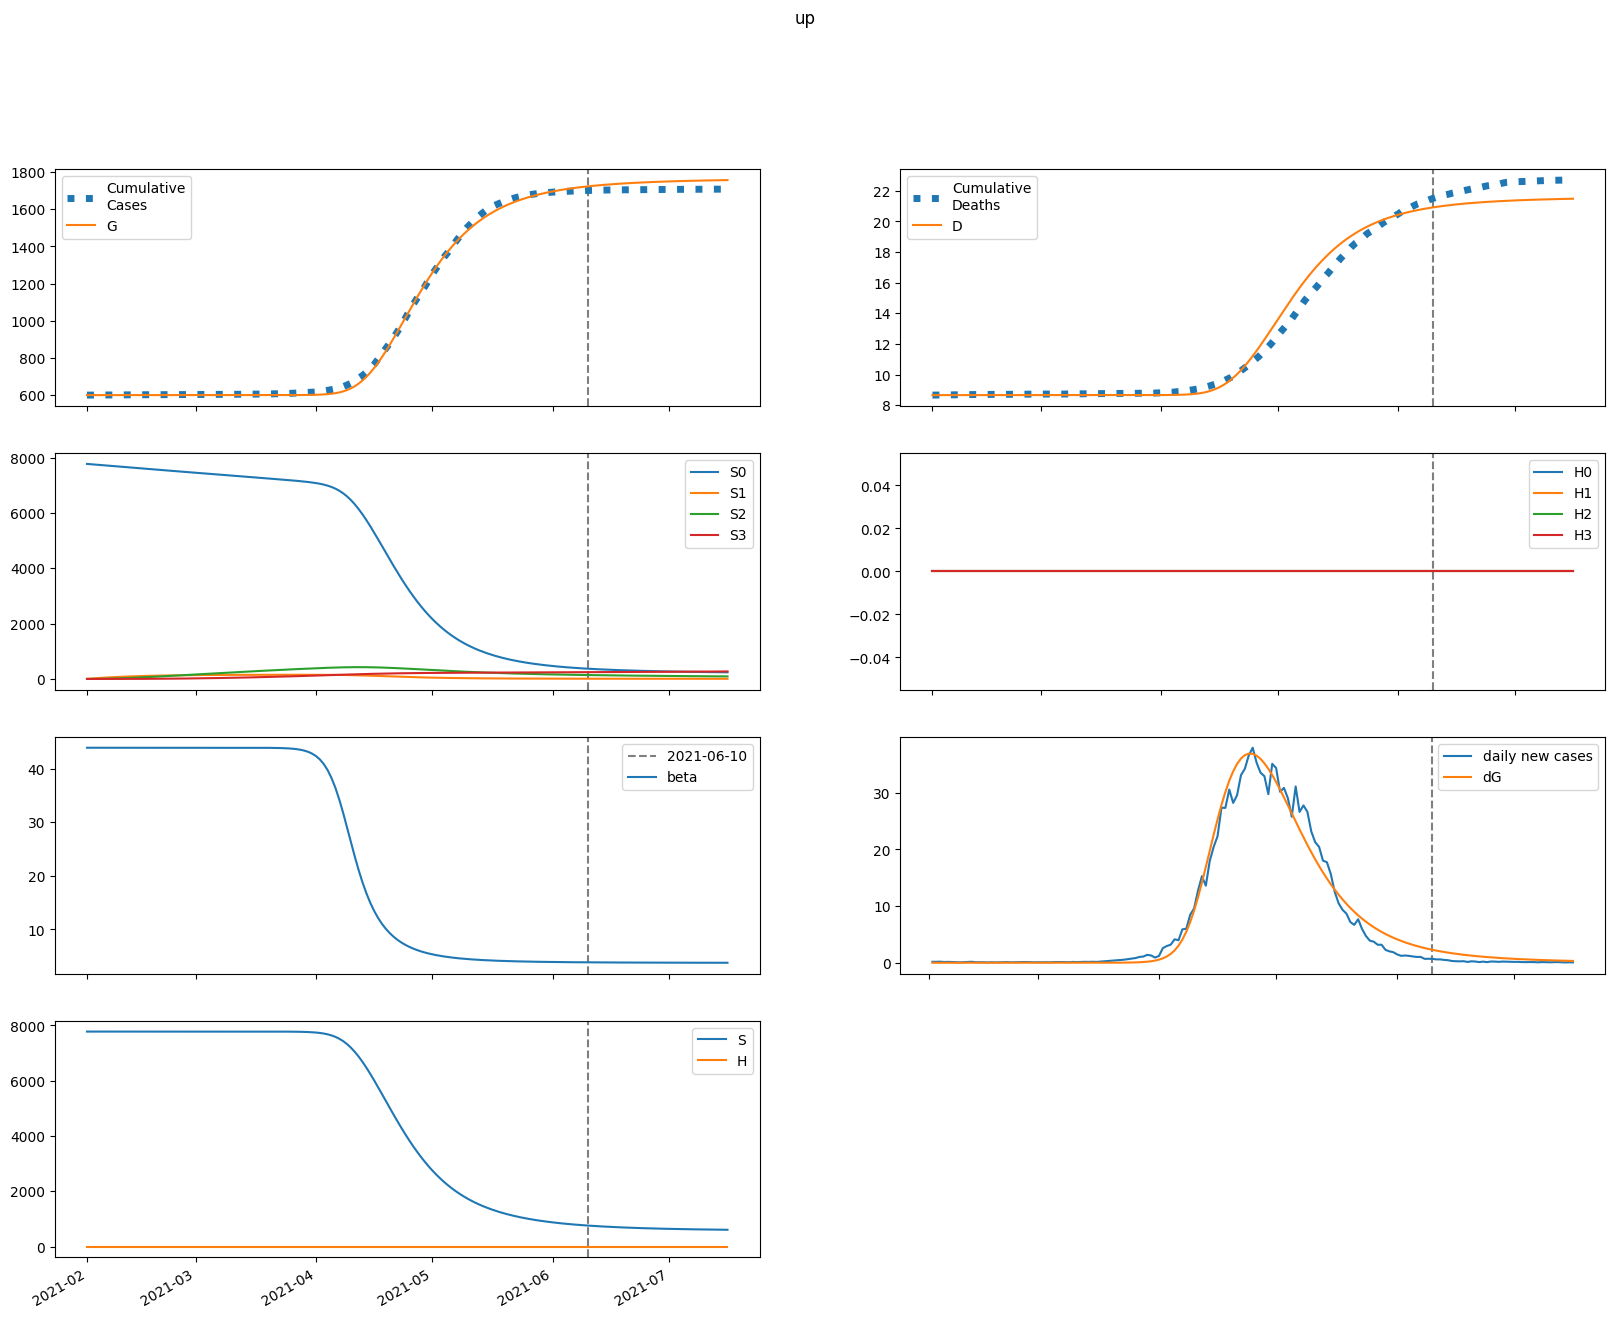

The file beside this chart, header and first rows:
series, 2021-02-01, 2021-02-02, 2021-02-03, 2021-02-04, 2021-02-05, 2021-02-06, 2021-02-07, 2021-02-08, 2021-02-09, 2021-02-10, 2021-02-11, 2021-02-12, 2021-02-13, 2021-02-14, 2021-02-15, 2021-02-16, 2021-02-17, 2021-02-18, 2021-02-19, 2021-02-20, 2021-02-21, 2021-02-22, 2021-02-23
S, 7775624, 7775624, 7775624, 7775624, 7775624, 7775624, 7775624, 7775624, 7775624, 7775624, 7775624, 7775624, 7775624, 7775624, 7775624, 7775624, 7775624, 7775624, 7775624, 7775624, 7775624, 7775624, 7775624
E, 1.9316217003924358e-05, 1.5452973603139485e-05, 1.896285379459456e-05, 2.6537683981279716e-05, 3.822076900861849e-05, 5.5382475223777436e-05, 8.036497650074241e-05, 0.0001167, 0.0001694, 0.0002459, 0.000357, 0.0005182, 0.0007522, 0.001092, 0.001584, 0.002299, 0.003335, 0.004837, 0.007016, 0.01017, 0.01475, 0.02139, 0.031
I, 0.0, 6.238755530023236e-07, 9.80059511973151e-07, 1.3680115583645376e-06, 1.9117441400935877e-06, 2.7082597787648652e-06, 3.876599921632214e-06, 5.584183755730738e-06, 8.072956106550905e-06, 1.169408192974509e-05, 1.6957406244732516e-05, 2.4602954157547297e-05, 3.570454258761317e-05, 5.181996679712101e-05, 7.520867420772462e-05, 0.0001091, 0.0001584, 0.0002298, 0.0003334, 0.0004836, 0.0007015, 0.001017, 0.001475
A, 0.0, 3.239367847782548e-06, 5.673718565250355e-06, 8.578591416354386e-06, 1.2612861272025721e-05, 1.841070292005501e-05, 2.6805340122171328e-05, 3.898236368302142e-05, 5.6655949412920554e-05, 8.231200604181045e-05, 0.0001196, 0.0001736, 0.0002521, 0.000366, 0.0005313, 0.0007712, 0.001119, 0.001624, 0.002357, 0.003419, 0.004959, 0.007193, 0.01043
IH, 0.0, 0.0, 2.909289567433035e-08, 5.954900856726256e-08, 9.213535178124864e-08, 1.329999886348389e-07, 1.8959247623745828e-07, 2.710095301923986e-07, 3.893877843897767e-07, 5.617859980770046e-07, 8.126987577210017e-07, 1.177559279832891e-06, 1.7077407475846523e-06, 2.477768303469674e-06, 3.595755073443374e-06, 5.2185197263770295e-06, 7.57349090751574e-06, 1.0990444129594012e-05, 1.59474785735131e-05, 2.3137612144862532e-05, 3.356522423150117e-05, 4.8685698917513476e-05, 7.060758332367376e-05
IN, 0.0, 0.0, 1.1382358775670109e-07, 2.724692320723305e-07, 4.7379328497011145e-07, 7.38657388896274e-07, 1.1019255549337701e-06, 1.6140047501390646e-06, 2.3469180019256837e-06, 3.4040723149813456e-06, 4.934626207297403e-06, 7.154336001895122e-06, 1.0375754377933888e-05, 1.505198320904944e-05, 2.1840077119846466e-05, 3.169292969178956e-05, 4.599243280121284e-05, 6.67424292451844e-05, 9.684827095732187e-05, 0.0001405, 0.0002039, 0.0002957, 0.0004289
D, 8658, 8658, 8658, 8658, 8658, 8658, 8658, 8658, 8658, 8658, 8658, 8658, 8658, 8658, 8658, 8658, 8658, 8658, 8658, 8658, 8658, 8658, 8658
R, 0.0, 0.0, 1.5714356075823217e-07, 4.669545944240539e-07, 9.60873380556295e-07, 1.702302873311293e-06, 2.792151485425151e-06, 4.381614190354019e-06, 6.692835316546933e-06, 1.004988555490113e-05, 1.4924196960546034e-05, 2.2000732442019822e-05, 3.227411082685063e-05, 4.7188110706389e-05, 6.883803449436901e-05, 0.0001003, 0.0001459, 0.0002121, 0.0003081, 0.0004475, 0.0006497, 0.0009431, 0.001368
G, 600299, 600299, 600299, 600299, 600299, 600299, 600299, 600299, 600299, 600299, 600299, 600299, 600299, 600299, 600299, 600299, 600299, 600299, 600299, 600299, 600299, 600299, 600299
H, 0.0, 0.0, 0.0, 0.0, 0.0, 0.0, 0.0, 0.0, 0.0, 0.0, 0.0, 0.0, 0.0, 0.0, 0.0, 0.0, 0.0, 0.0, 0.0, 0.0, 0.0, 0.0, 0.0
S0, 7775624, 7763961, 7752315, 7740686, 7729075, 7717482, 7705905, 7694347, 7682805, 7671281, 7659774, 7648284, 7636812, 7625357, 7613919, 7602498, 7591094, 7579707, 7568338, 7556985, 7545650, 7534331, 7523030
E0, 1.9316217003924358e-05, 1.5452973603139485e-05, 1.8952953082226436e-05, 2.649647612525896e-05, 3.8114911464662305e-05, 5.515912223179232e-05, 7.993991348445315e-05, 0.0001159, 0.0001681, 0.0002437, 0.0003534, 0.0005125, 0.0007431, 0.001077, 0.001562, 0.002264, 0.003282, 0.004757, 0.006894, 0.009989, 0.01447, 0.02096, 0.03036
I0, 0.0, 6.238755530023236e-07, 9.80059511973151e-07, 1.3676917849636422e-06, 1.9101666877712484e-06, 2.703624697857054e-06, 3.865812778877091e-06, 5.562139022009216e-06, 8.031409282221048e-06, 1.1619908998753811e-05, 1.682994105609187e-05, 2.4389936666762452e-05, 3.535597754958176e-05, 5.125884584436031e-05, 7.431699922314129e-05, 0.0001077, 0.0001562, 0.0002264, 0.0003282, 0.0004757, 0.0006893, 0.0009988, 0.001447
A0, 0.0, 3.239367847782548e-06, 5.673718565250355e-06, 8.576931047281658e-06, 1.2604370809325067e-05, 1.8384871814712347e-05, 2.674330535920148e-05, 3.885205435170142e-05, 5.6404479031105063e-05, 8.185391118966874e-05, 0.0001188, 0.0001723, 0.0002499, 0.0003624, 0.0005255, 0.000762, 0.001105, 0.001602, 0.002322, 0.003365, 0.004877, 0.007067, 0.01024
IH0, 0.0, 0.0, 2.909289567433035e-08, 5.954900856726256e-08, 9.21204399384189e-08, 1.329193309601054e-07, 1.893379428028906e-07, 2.703853568299088e-07, 3.8806271616130467e-07, 5.592179169841295e-07, 8.080176442667641e-07, 1.1693873455877171e-06, 1.6939178860618112e-06, 2.454935037649547e-06, 3.5587214125574596e-06, 5.1593130166969485e-06, 7.479923300043177e-06, 1.084396246627971e-05, 1.571994418131884e-05, 2.278648734404788e-05, 3.3026389979422045e-05, 4.78627551711562e-05, 6.935593342564544e-05
IN0, 0.0, 0.0, 1.1382358775670109e-07, 2.724692320723305e-07, 4.7373494359804786e-07, 7.383215820543769e-07, 1.1008035797463223e-06, 1.6111134465000489e-06, 2.340516879682022e-06, 3.3912250119256423e-06, 4.910522073213215e-06, 7.111246070562256e-06, 1.0301433047193914e-05, 1.4927232584355476e-05, 2.1635050081145684e-05, 3.1361537841538945e-05, 4.5463913260433296e-05, 6.590866059162337e-05, 9.554474081805507e-05, 0.0001385, 0.0002007, 0.000291, 0.0004216
D0, 8658, 8658, 8658, 8658, 8658, 8658, 8658, 8658, 8658, 8658, 8658, 8658, 8658, 8658, 8658, 8658, 8658, 8658, 8658, 8658, 8658, 8658, 8658
R0, 0.0, 0.0, 1.5714356075823217e-07, 4.669545944240539e-07, 9.607928351164062e-07, 1.7017927286076886e-06, 2.7902888155243934e-06, 4.376417333416816e-06, 6.680495692251574e-06, 1.0023556612695107e-05, 1.4872097554095525e-05, 2.1903196489150983e-05, 3.209902630216794e-05, 4.688390760176205e-05, 6.832295697385338e-05, 9.940993924054776e-05, 0.0001445, 0.0002098, 0.0003046, 0.0004419, 0.000641, 0.0009295, 0.001348
G0, 600299, 600299, 600299, 600299, 600299, 600299, 600299, 600299, 600299, 600299, 600299, 600299, 600299, 600299, 600299, 600299, 600299, 600299, 600299, 600299, 600299, 600299, 600299
H0, 0.0, 0.0, 0.0, 0.0, 0.0, 0.0, 0.0, 0.0, 0.0, 0.0, 0.0, 0.0, 0.0, 0.0, 0.0, 0.0, 0.0, 0.0, 0.0, 0.0, 0.0, 0.0, 0.0
S1, 0.0, 11663, 22476, 32499, 41789, 50398, 58374, 65763, 72607, 78945, 84813, 90245, 95271, 99921, 104222, 108199, 111874, 115270, 118406, 121301, 123972, 126435, 128705
E1, 0.0, 0.0, 9.900712368124456e-09, 4.078154879604294e-08, 1.0365439034839357e-07, 2.1629213046218994e-07, 4.069016041223902e-07, 7.190626035966752e-07, 1.2192421696258516e-06, 2.0080774404717383e-06, 3.2371494576448166e-06, 5.133807792429106e-06, 8.037815401436702e-06, 1.2455337002372906e-05, 1.9138346856698246e-05, 2.9201249308551993e-05, 4.4291917221518714e-05, 6.684222679715208e-05, 0.0001004, 0.0001503, 0.0002243, 0.0003336, 0.000495
I1, 0.0, 0.0, 0.0, 3.19773400895511e-10, 1.5636834432928666e-09, 4.55330868495613e-09, 1.0496050948425391e-08, 2.1233747148910545e-08, 3.9593849920951155e-08, 6.990285703285367e-08, 1.1874653883308723e-07, 1.9609777462846905e-07, 3.1698781225391203e-07, 5.039782342449737e-07, 7.908103672895408e-07, 1.2277834045031912e-06, 1.8896671278932009e-06, 2.8873261988955534e-06, 4.384773352179449e-06, 6.62415512200855e-06, 9.962317078538709e-06, 1.4924257003720756e-05, 2.2281187281410824e-05
A1, 0.0, 0.0, 0.0, 1.6603690727293804e-09, 8.418970134758413e-09, 2.5393607698024783e-08, 6.043436812102811e-08, 1.2574086773816093e-07, 2.402293300909878e-07, 4.3304499642326076e-07, 7.48796303293689e-07, 1.2553481477229567e-06, 2.055400235688341e-06, 3.3036491732571003e-06, 5.232171972543497e-06, 8.187895031901198e-06, 1.268780297010751e-05, 1.9500152733464188e-05, 2.9763763146028175e-05, 4.516298992748555e-05, 6.818405651676278e-05, 0.0001025, 0.0001535
IH1, 0.0, 0.0, 0.0, 0.0, 1.49118428297258e-11, 8.001559706315207e-11, 2.5041460108513573e-10, 6.086387142349663e-10, 1.2798563756293842e-09, 2.4554910103720058e-09, 4.428403437959111e-09, 7.64508777311976e-09, 1.2783107193237878e-08, 2.086588346298322e-08, 3.3432603428128874e-08, 5.278926481341074e-08, 8.237895338167673e-08, 1.2732706139905778e-07, 1.9524284675969384e-07, 2.973961573305557e-07, 4.5044262395989494e-07, 6.789498712638475e-07, 1.0190924888901132e-06
IN1, 0.0, 0.0, 0.0, 0.0, 5.834137206359388e-11, 3.3329476524180963e-10, 1.1049890769762584e-09, 2.824217852812501e-09, 6.197958535927571e-09, 1.2323814657689709e-08, 2.2894316585739557e-08, 4.050373366081394e-08, 6.910630801897326e-08, 1.1469823321801447e-07, 1.863298300704227e-07, 2.976042496060945e-07, 4.688919183159204e-07, 7.305963694425551e-07, 1.1279623824912742e-06, 1.728143713961027e-06, 2.6305774226288566e-06, 3.9821917069185276e-06, 5.999672201208184e-06
D1, 0.0, 0.0, 0.0, 0.0, 0.0, 4.269983034167585e-13, 2.718232497807282e-12, 9.888815707079447e-12, 2.7317090759309648e-11, 6.39655792963175e-11, 1.3427818300709764e-10, 2.6108482766164375e-10, 4.800007286585944e-10, 8.460430177461803e-10, 1.4435343499526013e-09, 2.400871756578073e-09, 3.912484155617747e-09, 6.2713926911277755e-09, 9.917383318661693e-09, 1.5508131911750266e-08, 2.4024024687233986e-08, 3.692237926444655e-08, 5.636400337791774e-08
R1, 0.0, 0.0, 0.0, 0.0, 8.054543988887975e-11, 5.066765589229017e-10, 1.8372154149374791e-09, 5.088716949602203e-09, 1.1990285924508075e-08, 2.537590716046114e-08, 4.978267962479927e-08, 9.235658287422353e-08, 1.6421650608994323e-07, 2.8249948305958885e-07, 4.734161430534465e-07, 7.768009994941651e-07, 1.2528702299311116e-06, 1.9922333721962996e-06, 3.130693376741946e-06, 4.871082273621427e-06, 7.515419910727253e-06, 1.1512199824240443e-05, 1.7525815693443087e-05
G1, 0.0, 0.0, 0.0, 3.19773400895511e-10, 1.6369366581861862e-09, 4.9847681764687086e-09, 1.1970575618719677e-08, 2.5112691553626308e-08, 4.833698952931305e-08, 8.771609687028687e-08, 1.5257302115267996e-07, 2.5712653738357687e-07, 4.229383614513352e-07, 6.825438798343152e-07, 1.084826596921569e-06, 1.702957296444521e-06, 2.646099815346145e-06, 4.076641020412032e-06, 6.235512563349647e-06, 9.479351688687994e-06, 1.4334965244632868e-05, 2.1579057943453663e-05, 3.235481481008168e-05
H1, 0.0, 0.0, 0.0, 0.0, 0.0, 0.0, 0.0, 0.0, 0.0, 0.0, 0.0, 0.0, 0.0, 0.0, 0.0, 0.0, 0.0, 0.0, 0.0, 0.0, 0.0, 0.0, 0.0
S2, 0.0, 0.0, 833.1, 2429, 4721, 7650, 11159, 15195, 19712, 24663, 30009, 35710, 41731, 48039, 54604, 61399, 68396, 75573, 82907, 90377, 97966, 105655, 113428
E2, 0.0, 0.0, 0.0, 4.263072247133022e-10, 2.1988183809243833e-09, 7.032608186195175e-09, 1.805060956056133e-08, 4.077029862925172e-08, 8.469667532962027e-08, 1.6588250847598592e-07, 3.110114042376889e-07, 5.63861988210241e-07, 9.95476227271477e-07, 1.7200641614801217e-06, 2.9197561848870013e-06, 4.882950805506211e-06, 8.063483049520236e-06, 1.3171579443294273e-05, 2.1313202377184452e-05, 3.420286394320526e-05, 5.44877147002268e-05, 8.623978170161663e-05, 0.0001357
I2, 0.0, 0.0, 0.0, 0.0, 1.3768879046702739e-11, 8.163220361316861e-11, 2.900713360355605e-10, 8.066211651144677e-10, 1.938641487948511e-09, 4.230075249730302e-09, 8.618732394902857e-09, 1.6689418392939857e-08, 3.107785673649728e-08, 5.611049813202778e-08, 9.881145449359326e-08, 1.7047821564329477e-07, 2.891349598728657e-07, 4.83334886043444e-07, 7.98029178885906e-07, 1.3035920674387027e-06, 2.1096519020007637e-06, 3.3862212538053972e-06, 5.395884876303683e-06
A2, 0.0, 0.0, 0.0, 0.0, 7.149256589595771e-11, 4.367706185072862e-10, 1.594964950609538e-09, 4.544715274526797e-09, 1.1161508400765127e-08, 2.482385753156304e-08, 5.1438463411850844e-08, 1.0110038300514104e-07, 1.9075671858669075e-07, 3.4844633749075773e-07, 6.200011757015103e-07, 1.0795734639428442e-06, 1.846083267390796e-06, 3.1087908045304636e-06, 5.166881569028956e-06, 8.490499480812339e-06, 1.3814508586630994e-05, 2.2282056655453665e-05, 3.5663723715027645e-05
IH2, 0.0, 0.0, 0.0, 0.0, 0.0, 6.420776703470283e-13, 4.112304030990919e-12, 1.5483953525241005e-11, 4.4984155402931655e-11, 1.1181333274433776e-10, 2.504750921815869e-10, 5.211233896527827e-10, 1.0262911417575647e-09, 1.937687900691606e-09, 3.538789751410607e-09, 6.2920652528958405e-09, 1.0944450334186443e-08, 1.8691951663668215e-08, 3.143529966959726e-08, 5.217530769420393e-08, 8.56218989218957e-08, 1.3912894227709616e-07, 2.2412452440736607e-07
IN2, 0.0, 0.0, 0.0, 0.0, 0.0, 2.512076655258737e-12, 1.6960564523445677e-11, 6.687858459491258e-11, 2.0219675797087767e-10, 5.20077746202039e-10, 1.1997133927933258e-09, 2.5596538386282435e-09, 5.151163859284048e-09, 9.908736454110402e-09, 1.839067564902793e-08, 3.316077444174483e-08, 5.8389866954170544e-08, 1.0079842058847994e-07, 1.7112588122231887e-07, 2.864105133452336e-07, 4.7351198366956335e-07, 7.745333921504078e-07, 1.2551379669228292e-06
D2, 0.0, 0.0, 0.0, 0.0, 0.0, 0.0, 1.8385794366973437e-14, 1.3614098159753172e-13, 5.795215859237793e-13, 1.8676358892342596e-12, 5.069393306233782e-12, 1.2241708668657734e-11, 2.7163995993799848e-11, 5.655168344102506e-11, 1.1203707552798756e-10, 2.1336977043734822e-10, 3.9354208171052604e-10, 7.069347172076451e-10, 1.24217584998192e-09, 2.142320773690336e-09, 3.6363526059774314e-09, 6.088122383357987e-09, 1.0072058036841573e-08
R2, 0.0, 0.0, 0.0, 0.0, 0.0, 3.468144681476601e-12, 2.541921737267044e-11, 1.0783355173582312e-10, 3.47818072655812e-10, 9.47371966124288e-10, 2.2991114724155817e-09, 5.1310256699576394e-09, 1.0747049326812971e-08, 2.142167744030332e-08, 4.1040188726286167e-08, 7.612766932353945e-08, 1.374896328422696e-07, 2.4280933183678284e-07, 4.2073411338214053e-07, 7.172690034116218e-07, 1.2057307582876485e-06, 2.0021760560922762e-06, 3.2892176217871618e-06
G2, 0.0, 0.0, 0.0, 0.0, 1.3768879046702739e-11, 8.478635793877438e-11, 3.119256741061071e-10, 8.949246132532669e-10, 2.211724512437807e-09, 4.947259381816728e-09, 1.0304935871361389e-08, 2.0349988262799992e-08, 3.8561613739992795e-08, 7.071352431665922e-08, 1.262681901047311e-07, 2.205705322304308e-07, 3.7828017244877273e-07, 6.38714705029467e-07, 1.0641306344233937e-06, 1.7525048599052757e-06, 2.857189625690172e-06, 4.617034896300384e-06, 7.402409045336136e-06
H2, 0.0, 0.0, 0.0, 0.0, 0.0, 0.0, 0.0, 0.0, 0.0, 0.0, 0.0, 0.0, 0.0, 0.0, 0.0, 0.0, 0.0, 0.0, 0.0, 0.0, 0.0, 0.0, 0.0
S3, 0.0, 0.0, 0.0, 9.918, 38.83, 95.03, 186.1, 318.9, 499.8, 734.5, 1028, 1385, 1810, 2307, 2879, 3529, 4260, 5074, 5974, 6961, 8037, 9203, 10461
E3, 0.0, 0.0, 0.0, 0.0, 4.335226865723151e-12, 2.8253336737800567e-11, 1.108026063054729e-10, 3.3957297356989314e-10, 8.963135329555436e-10, 2.1388787844622634e-09, 4.745470016098741e-09, 9.96431210875792e-09, 2.003980646813008e-08, 3.8931239331499684e-08, 7.351240472822243e-08, 1.3555589020004152e-07, 2.449891018883792e-07, 4.351991028501069e-07, 7.616202248117381e-07, 1.3155555574784122e-06, 2.2463051944519624e-06, 3.7964231979181024e-06, 6.357644268173265e-06
I3, 0.0, 0.0, 0.0, 0.0, 0.0, 1.4001924174356065e-13, 1.020470662406111e-12, 4.365407497883507e-12, 1.4332920957467856e-11, 3.999870869449179e-11, 9.991741265809128e-11, 2.3029776343573505e-10, 4.993690410000458e-10, 1.0322203836981182e-09, 2.0531628001861703e-09, 3.95713240044149e-09, 7.4288251796948985e-09, 1.3639703745002852e-08, 2.4571209805260067e-08, 4.3541298476593155e-08, 7.605676162338738e-08, 1.3118500075414355e-07, 2.2375028635552695e-07
A3, 0.0, 0.0, 0.0, 0.0, 0.0, 7.270261314010697e-13, 5.429898211176027e-12, 2.3748307312005493e-11, 7.954332373419528e-11, 2.2599818689748985e-10, 5.737290956801899e-10, 1.3417218939766945e-09, 2.9476690835872855e-09, 6.165391228365426e-09, 1.2395150563759122e-08, 2.412203068709535e-08, 4.568484863586105e-08, 8.455380846330216e-08, 1.534358070105996e-07, 2.7371776960814234e-07, 4.810608387513688e-07, 8.344341361957293e-07, 1.4306229549641822e-06
IH3, 0.0, 0.0, 0.0, 0.0, 0.0, 0.0, 6.5294515434059316e-15, 5.0694729583456076e-14, 2.2769743969667976e-13, 7.767497587230238e-13, 2.2349240968116047e-12, 5.723082401347315e-12, 1.3463187845601934e-11, 2.969445645214128e-11, 6.226770637496166e-11, 1.2537961377485845e-10, 2.442037567006108e-10, 4.626502515760591e-10, 8.562457649682122e-10, 1.5533357898913341e-09, 2.769729197338997e-09, 4.864932816330281e-09, 8.432884730840875e-09
IN3, 0.0, 0.0, 0.0, 0.0, 0.0, 0.0, 2.554594802365266e-14, 2.0720160822731397e-13, 9.669497635606965e-13, 3.4106518116956125e-12, 1.0104105655230847e-11, 2.6543833424291664e-11, 6.385886171600363e-11, 1.436550218386048e-10, 3.065329813305068e-10, 6.268262027720057e-10, 1.2377555094554566e-09, 2.3738635300003773e-09, 4.441875553193481e-09, 8.13797718175115e-09, 1.4640381938777825e-08, 2.5923291152763342e-08, 4.526551464062849e-08
D3, 0.0, 0.0, 0.0, 0.0, 0.0, 0.0, 0.0, 1.869698308326078e-16, 1.6386055388723995e-15, 8.158686360070925e-15, 3.040079506128009e-14, 9.439749945930616e-14, 2.5827707514918404e-13, 6.437933680914198e-13, 1.4940895166446633e-12, 3.277115617668182e-12, 6.867341384948311e-12, 1.386007802989839e-11, 2.7107996127888854e-11, 5.162646062111569e-11, 9.610598971043391e-11, 1.7541675509954035e-10, 3.1472335070478255e-10
R3, 0.0, 0.0, 0.0, 0.0, 0.0, 0.0, 3.5268447555547776e-14, 3.0643586426872403e-13, 1.5202981953185825e-12, 5.663079438126359e-12, 1.761535329395447e-11, 4.8344324661559815e-11, 1.209692659265855e-10, 2.8194412705430644e-10, 6.211887359092205e-10, 1.3076318030197392e-09, 2.6509554396324573e-09, 5.2073901724939155e-09, 9.95885068027741e-09, 1.8613134255775167e-08, 3.4102435767873264e-08, 6.140451448478325e-08, 1.0888556770058638e-07
G3, 0.0, 0.0, 0.0, 0.0, 0.0, 1.4001924174356065e-13, 1.0525460619731693e-12, 4.631250798458659e-12, 1.559878531246417e-11, 4.4547937256786365e-11, 1.1362948589491937e-10, 2.6689876889935366e-10, 5.887263154565356e-10, 1.2359723750666637e-09, 2.4933743012342293e-09, 4.867679380900335e-09, 9.245866162716443e-09, 1.715852894700299e-08, 3.1214598046949656e-08, 5.5813422901508006e-08, 9.830326191917794e-08, 1.7085447083943357e-07, 2.934714212262931e-07
H3, 0.0, 0.0, 0.0, 0.0, 0.0, 0.0, 0.0, 0.0, 0.0, 0.0, 0.0, 0.0, 0.0, 0.0, 0.0, 0.0, 0.0, 0.0, 0.0, 0.0, 0.0, 0.0, 0.0
beta, 43.9, 43.9, 43.9, 43.9, 43.9, 43.9, 43.9, 43.9, 43.9, 43.9, 43.9, 43.9, 43.9, 43.9, 43.9, 43.9, 43.9, 43.9, 43.9, 43.9, 43.9, 43.9, 43.9
